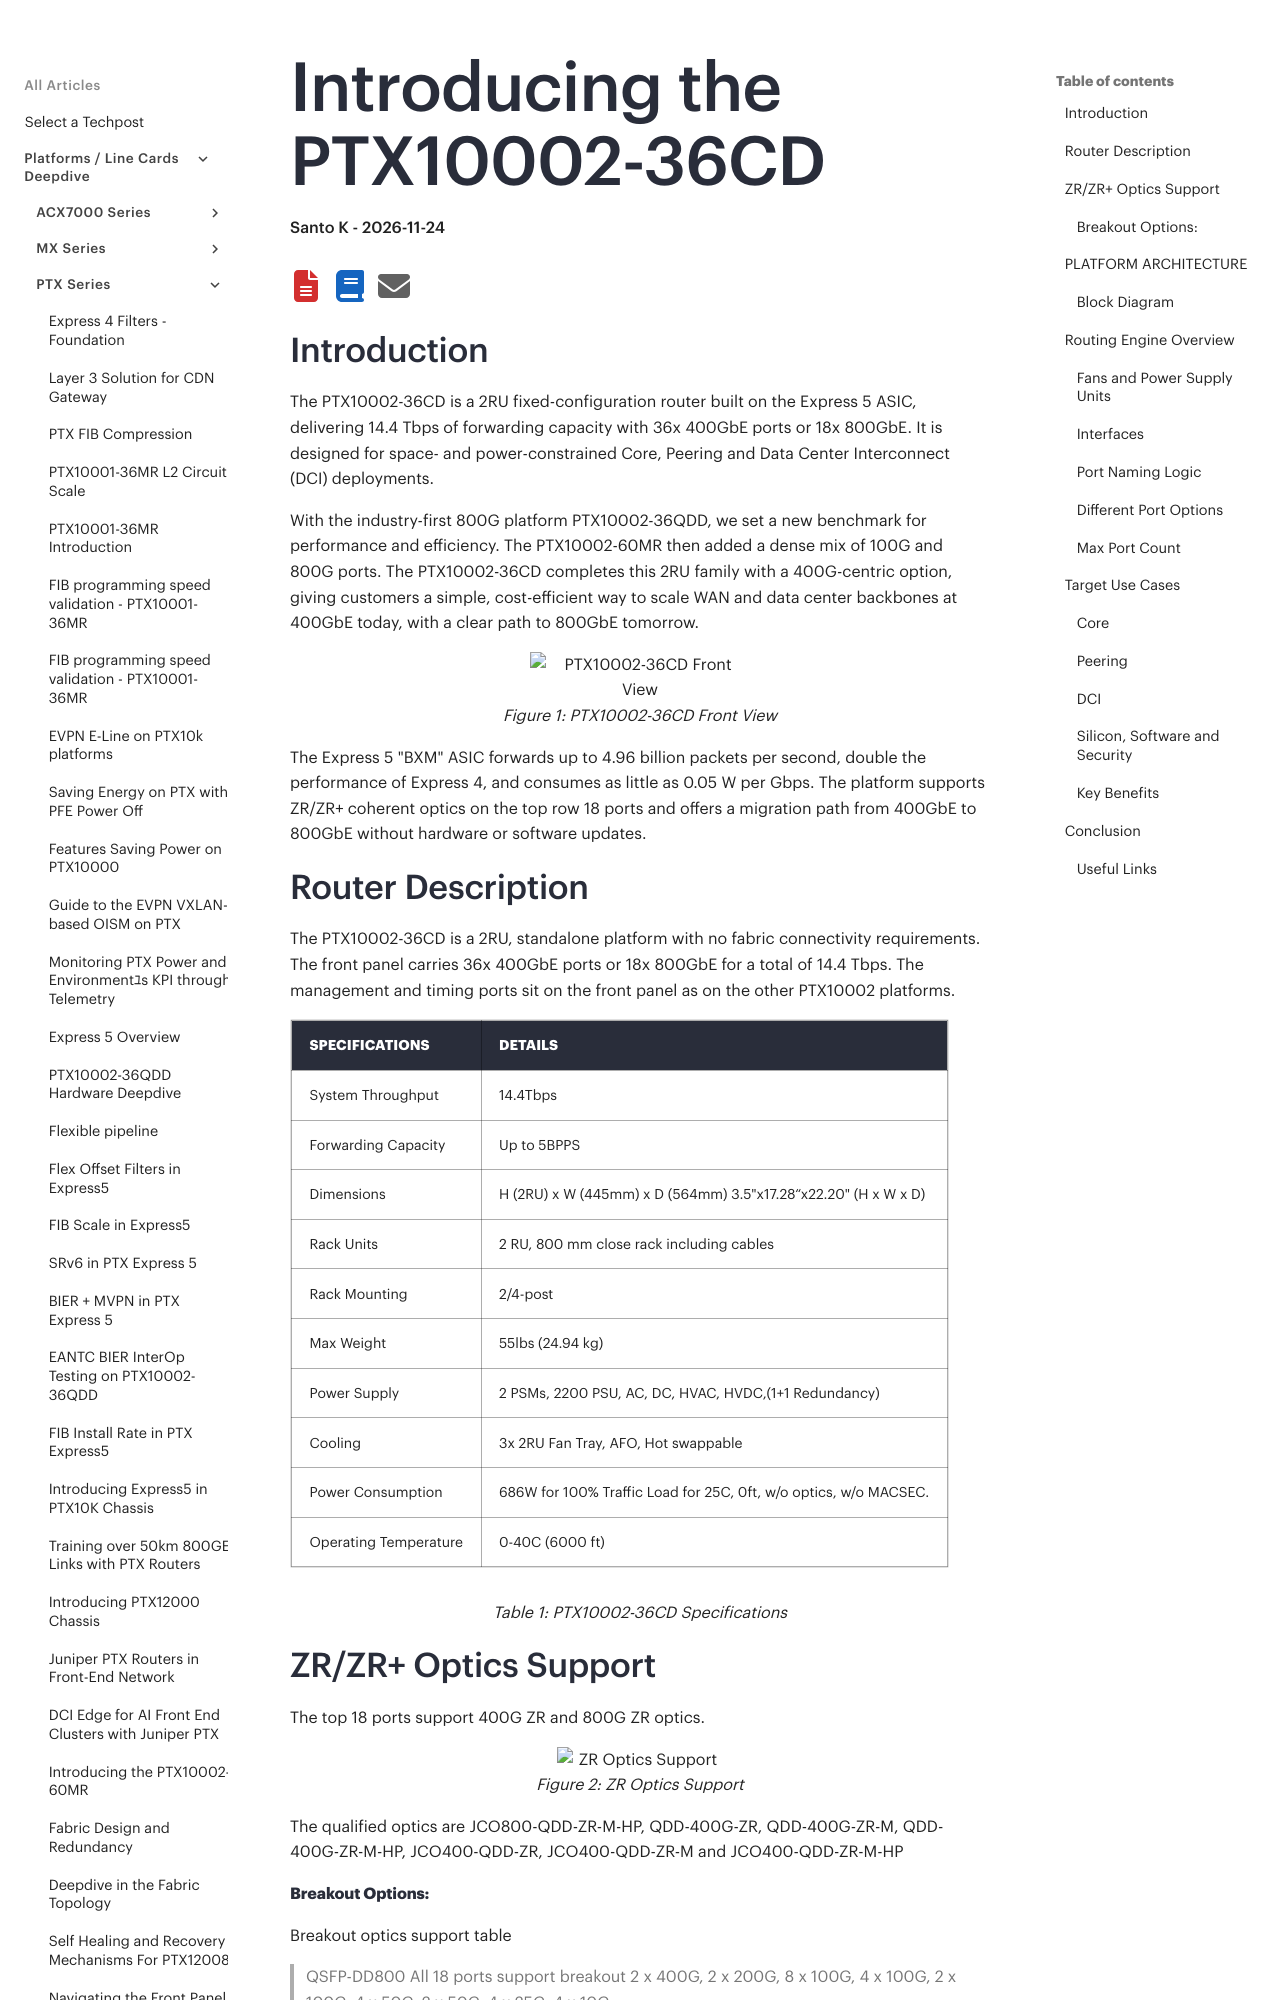

repository: Juniper/techpost · page: articles/introducing-the-ptx10002-36cd/article/index.html · generator: mkdocs

# Introducing the PTX10002-36CD

**Santo K - 2026-11-24**

<!-- Start your techpost here.
     Main rules:
     - One unique Level-1 title per article (the one above)
     - Make sure your tables and images have captions
     - Use only the supported Markdown format (see the Markdown guide on the portal)
-->

## Introduction

The PTX10002-36CD is a 2RU fixed-configuration router built on the Express 5 ASIC, delivering 14.4 Tbps of forwarding capacity with 36x 400GbE ports or 18x 800GbE. It is designed for space- and power-constrained Core, Peering and Data Center Interconnect (DCI) deployments.

With the industry-first 800G platform PTX10002-36QDD, we set a new benchmark for performance and efficiency. The PTX10002-60MR then added a dense mix of 100G and 800G ports. The PTX10002-36CD completes this 2RU family with a 400G-centric option, giving customers a simple, cost-efficient way to scale WAN and data center backbones at 400GbE today, with a clear path to 800GbE tomorrow.

![PTX10002-36CD Front View](images/ptx10002-36cd-front-view-b98535.jpg)


The Express 5 "BXM" ASIC forwards up to 4.96 billion packets per second, double the performance of Express 4, and consumes as little as 0.05 W per Gbps. The platform supports ZR/ZR+ coherent optics on the top row 18 ports and offers a migration path from 400GbE to 800GbE without hardware or software updates.

## Router Description

The PTX10002-36CD is a 2RU, standalone platform with no fabric connectivity requirements. The front panel carries 36x 400GbE ports or 18x 800GbE for a total of 14.4 Tbps. The management and timing ports sit on the front panel as on the other PTX10002 platforms. 

Table: PTX10002-36CD Specifications

| Specifications | Details |
|----------|----------|
| System Throughput | 14.4Tbps |
| Forwarding Capacity | Up to 5BPPS |
| Dimensions | H (2RU) x W (445mm) x D (564mm)  3.5"x17.28“x22.20" (H x W x D) |
| Rack Units | 2 RU, 800 mm close rack including cables |
| Rack Mounting | 2/4-post |
| Max Weight | 55lbs (24.94 kg) |
| Power Supply | 2 PSMs, 2200 PSU, AC, DC, HVAC, HVDC,(1+1 Redundancy)|
| Cooling | 3x 2RU Fan Tray, AFO, Hot swappable |
| Power Consumption | 686W for 100% Traffic Load for 25C, 0ft, w/o optics, w/o MACSEC. |
| Operating Temperature | 0-40C (6000 ft) |


## ZR/ZR+ Optics Support

The top 18 ports support 400G ZR and 800G ZR optics. 
![ZR Optics Support](images/zr-optics-support-61ab5b.png)


The qualified optics are JCO800-QDD-ZR-M-HP, QDD-400G-ZR, QDD-400G-ZR-M, QDD-400G-ZR-M-HP, JCO400-QDD-ZR, JCO400-QDD-ZR-M and JCO400-QDD-ZR-M-HP

#### Breakout Options:
Breakout optics support table 

> QSFP-DD800        All 18 ports support breakout 
>                               2 x 400G, 2 x 200G, 8 x 100G, 4 x 100G, 2 x 100G, 4 x 50G, 2 x 50G, 4 x 25G, 4 x 10G 

> QSFP-DD             All 36 ports support breakout 
>                              2 x 200G, 4 x 100G, 2 x 100G, 4 x 50G, 2 x 50G, 4 x 25G, 4 x 10G
Please validate port speeds and breakout options for your optics with the [Pathfinder Port Checker](https://apps.juniper.net/port-checker/ptx10002-36cd/)
